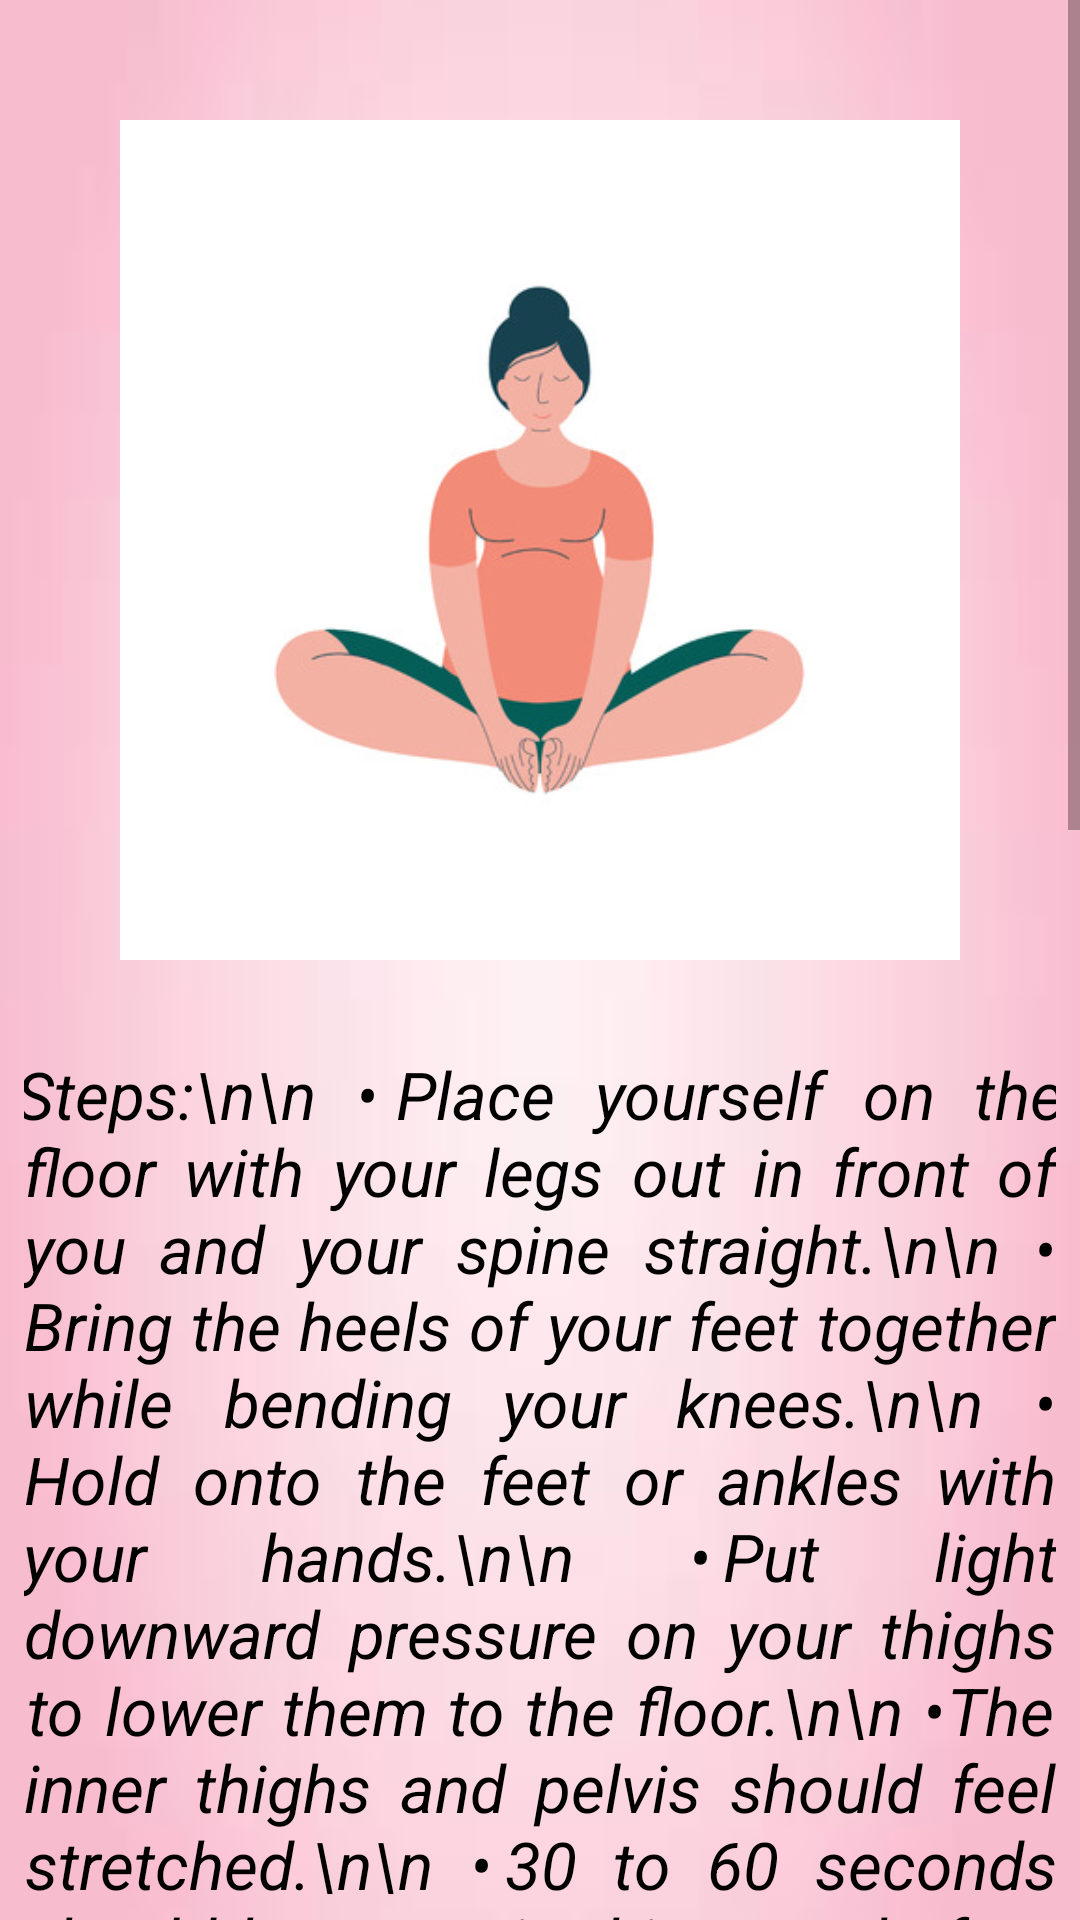

This screen was rendered from an Android layout file. Write that file and the resources it references.
<!-- AndroidManifest.xml: application theme Theme.MommyGram -->
<!-- res/layout/activity_mex8.xml -->
<?xml version="1.0" encoding="utf-8"?>
<androidx.constraintlayout.widget.ConstraintLayout xmlns:android="http://schemas.android.com/apk/res/android"
    xmlns:app="http://schemas.android.com/apk/res-auto"
    xmlns:tools="http://schemas.android.com/tools"
    android:layout_width="match_parent"
    android:layout_height="match_parent"
    android:background="@drawable/ex_bg"
    tools:context=".m_ex8Activity">

    <ScrollView
        android:layout_width="match_parent"
        android:layout_height="match_parent"
        tools:layout_editor_absoluteX="-171dp"
        tools:layout_editor_absoluteY="47dp">


        <LinearLayout
            android:layout_width="match_parent"
            android:layout_height="match_parent"
            android:orientation="vertical"
            android:weightSum="10"
            app:layout_constraintBaseline_toBaselineOf="parent">

            <View
                android:layout_width="wrap_content"
                android:layout_height="40dp" />

            <ImageView
                android:id="@+id/m_ex8"
                android:layout_width="281dp"
                android:layout_height="280dp"
                android:layout_gravity="center_horizontal"
                app:srcCompat="@drawable/ex8"></ImageView>

            <View
                android:layout_width="wrap_content"
                android:layout_height="30dp" />

            <TextView
                android:layout_width="344dp"
                android:layout_height="700dp"
                android:layout_gravity="center_horizontal"
                android:justificationMode="inter_word"
                android:text="Steps:\n\n
•	Place yourself on the floor with your legs out in front of you and your spine straight.\n\n
•	Bring the heels of your feet together while bending your knees.\n\n
•	Hold onto the feet or ankles with your hands.\n\n
•	Put light downward pressure on your thighs to lower them to the floor.\n\n
•	The inner thighs and pelvis should feel stretched.\n\n
•	30 to 60 seconds should be spent in this pose before releasing.\n\n
•	Repeat few times\n\n
•	Keep in mind to only do what feels comfortable and pay attention to your body.\n
"
                android:textAlignment="center"
                android:textColor="@color/black"
                android:textSize="22sp"
                android:textStyle="italic" />
            <View
                android:layout_width="wrap_content"
                android:layout_height="30dp" />

            <TextView
                android:layout_width="344dp"
                android:layout_height="50dp"
                android:layout_gravity="center_horizontal"
                android:justificationMode="inter_word"
                android:text="Benefits:\n\n"
                android:textAlignment="center"
                android:textColor="@color/black"
                android:textSize="22sp"
                android:textStyle="bold" />
            <View
                android:layout_width="wrap_content"
                android:layout_height="30dp" />

            <TextView
                android:layout_width="344dp"
                android:layout_height="280dp"
                android:layout_gravity="center_horizontal"
                android:justificationMode="inter_word"
                android:text="• Normal delivery\n\n
 • Improved circulation\n\n
 • Enhances flexibility\n\n
 • Reduces pressure\n\n
 • Promote digestion"
                android:textAlignment="center"
                android:textColor="@color/black"
                android:textSize="22sp"
                android:textStyle="italic" />

            <View
                android:layout_width="wrap_content"
                android:layout_height="40dp" />
        </LinearLayout>
    </ScrollView>
</androidx.constraintlayout.widget.ConstraintLayout>
<!-- resources referenced by this layout -->
<resources>
  <color name="black">#FF000000</color>
  <!-- drawable ex8: jpg bitmap (drawable, 18709 bytes) -->
  <!-- drawable ex_bg: jpg bitmap (drawable, 1230 bytes) -->
  <style name="Theme.MommyGram" parent="Theme.AppCompat.Light.NoActionBar">
          
          <item name="colorPrimary">@color/purple_500</item>
          <item name="colorPrimaryDark">@color/purple_700</item>w
          <item name="colorAccent">@color/teal_200</item>
          
      </style>
  <color name="purple_500">#FF6200EE</color>
  <color name="purple_700">#FF3700B3</color>
  <color name="teal_200">#FF03DAC5</color>
</resources>
